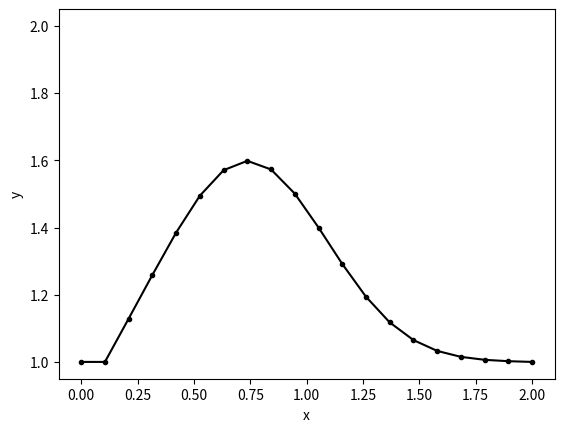

Python code for this plot: (Note: this script raises an exception after producing the figure.)
##########################################################
# 1D Diffusion      du/dt = vis*d^2u/dx^2
#
##########################################################

import numpy as np
import matplotlib.pyplot as plt
import time

nx = 20;    nt = 50;
dt = 0.01;  vis = 0.1;
dx = 2/(nx-1.0);

x = np.linspace(0,2,nx);
u = np.zeros(nx);
un = np.zeros(nx);
uzero = np.zeros(nx)

# initial conditions
for i in range(nx):
    if 0.5 <= x[i] <= 1:
        u[i] = 2;
    else:
        u[i] = 1;
        
uzero[:] = u[:]

line, = plt.plot(x,uzero,'k.-')         # Line2D object
#plt.axis([0, 2, -2, 2])
plt.xlabel('x')
plt.ylabel('y')

for it in range(nt):
    un[:] = u[:];
    for i in range(2,nx-1):
        # FD in time CD in space
        u[i] = un[i] + vis*dt/dx/dx*(un[i+1]-2*un[i]+un[i-1]);
        
    line.set_ydata(u)       # Set the data np.array for y
    plt.draw()              # Redraw the current figure.
    plt.pause(0.1)


plt.hold(True)
plt.plot(x,uzero,'b-')